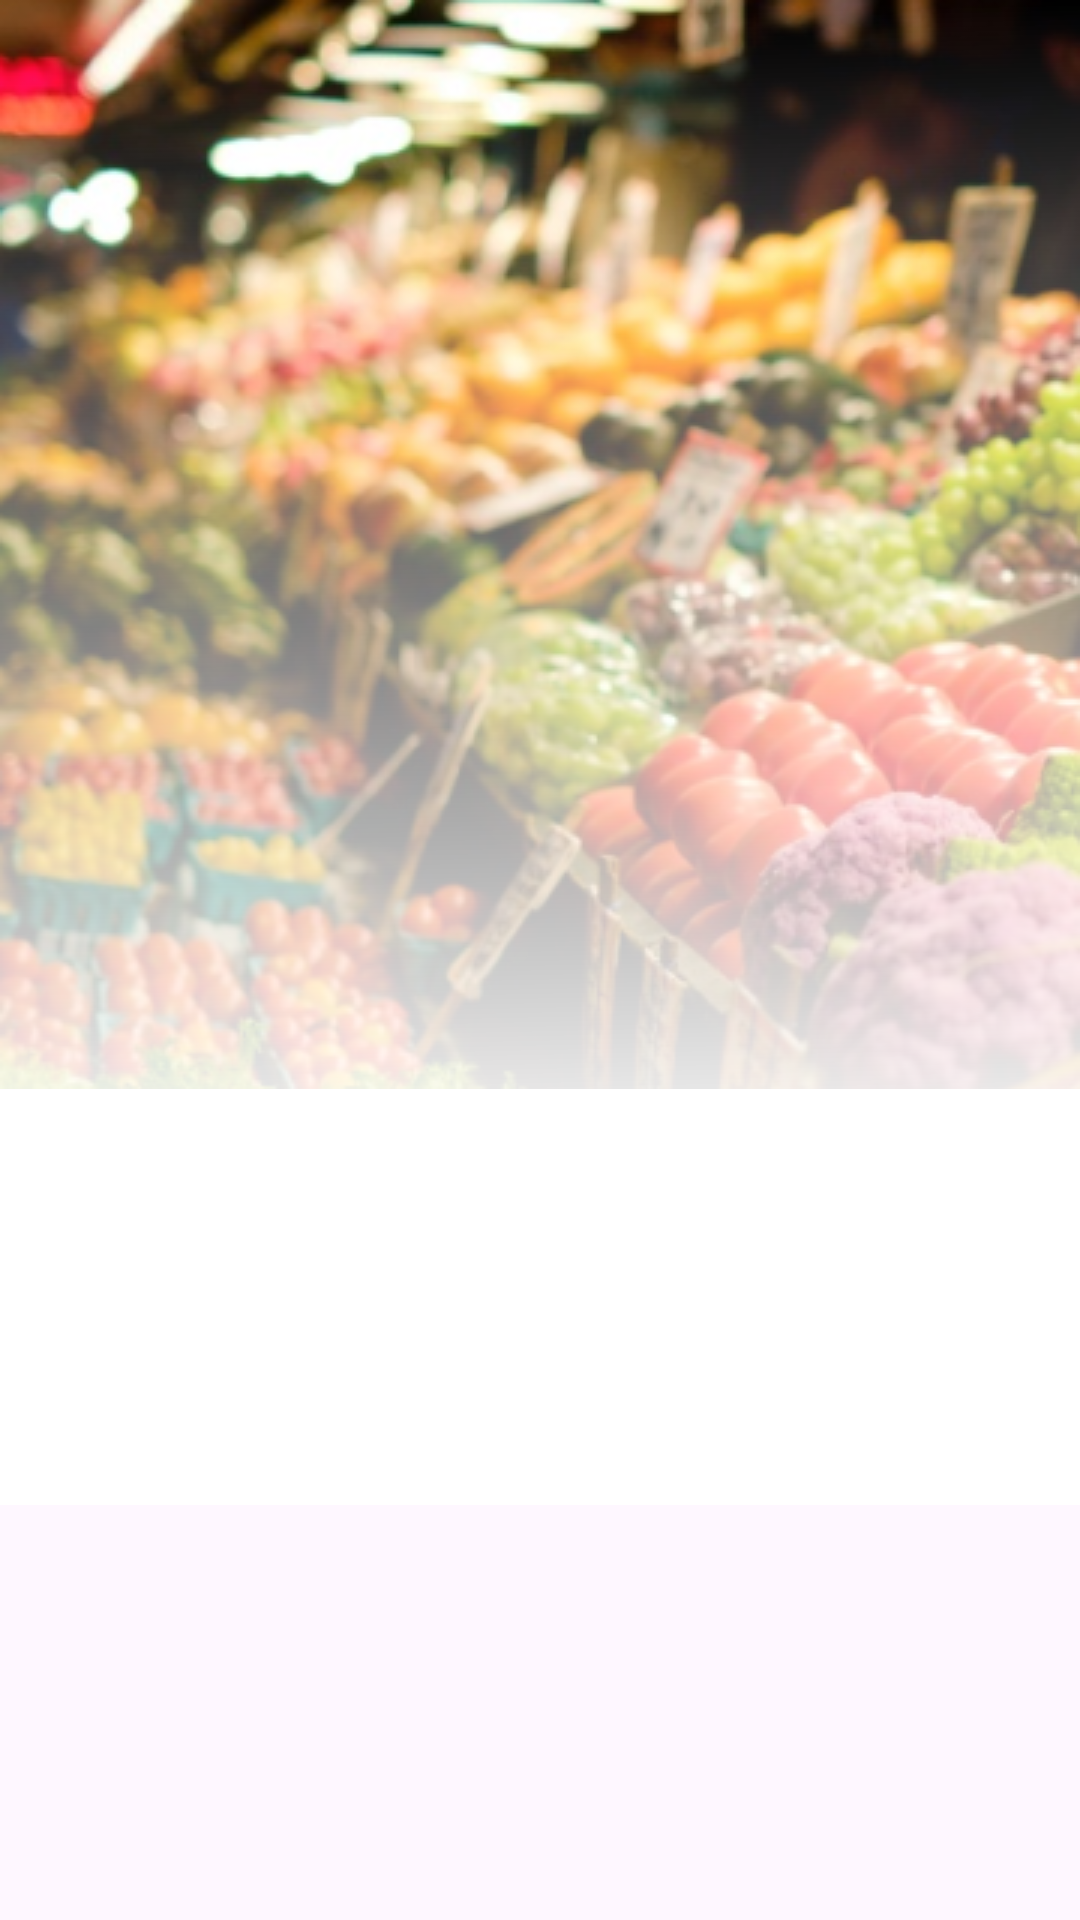

Layout XML and referenced resources for this Android screen:
<!-- AndroidManifest.xml: application theme Theme.Sembago -->
<!-- res/layout/board_screen1.xml -->
<?xml version="1.0" encoding="utf-8"?>
<androidx.constraintlayout.widget.ConstraintLayout xmlns:android="http://schemas.android.com/apk/res/android"
    xmlns:app="http://schemas.android.com/apk/res-auto"
    xmlns:tools="http://schemas.android.com/tools"
    android:layout_width="match_parent"
    android:layout_height="match_parent">


    <ImageView
        android:id="@+id/unsplash_np"
        android:layout_width="match_parent"
        android:layout_height="wrap_content"
        android:src="@drawable/unsplash"

        app:layout_constraintEnd_toEndOf="parent"
        app:layout_constraintStart_toStartOf="parent"
        app:layout_constraintTop_toTopOf="parent"
         />

    <View
        android:id="@+id/rectangle_1"
        android:layout_width="match_parent"
        android:layout_height="wrap_content"
        android:layout_alignParentLeft="true"
        android:layout_alignParentTop="true"
        android:background="@drawable/rectangle_1"
        app:layout_constraintBottom_toBottomOf="@+id/unsplash_np"
        app:layout_constraintTop_toTopOf="@+id/unsplash_np"
        tools:layout_editor_absoluteX="25dp" />


</androidx.constraintlayout.widget.ConstraintLayout>
<!-- resources referenced by this layout -->
<resources>
  <!-- drawable rectangle_1 (drawable) -->
  <vector
      xmlns:android="http://schemas.android.com/apk/res/android"
      xmlns:aapt="http://schemas.android.com/aapt"
      android:width="360dp"
      android:height="363dp"
      android:viewportWidth="360"
      android:viewportHeight="363"
      >
      <group>
          <clip-path
              android:pathData="M0 0H360V363H0V0Z"
              />
          <group
              android:translateX="0.238"
              android:translateY="0.663"
              android:pivotX="180"
              android:pivotY="181.5"
              android:scaleX="1.132"
              android:scaleY="1.132"
              android:rotation="-90.703"
              >
              <path
                  android:pathData="M0 0V363H360V0"
                  >
                  <aapt:attr name="android:fillColor">
                      <gradient
                          android:type="linear"
                          android:startX="70"
                          android:startY="181.5"
                          android:endX="270"
                          android:endY="181.5"
                          >
                          <item
                              android:color="#FFFFFF"
                              android:offset="0"
                              />
                          <item
                              android:color="#00D9D9D9"
                              android:offset="1"
                              />
                      </gradient>
                  </aapt:attr>
              </path>
          </group>
      </group>
  </vector>
  <!-- drawable unsplash: png bitmap (drawable, 275760 bytes) -->
  <style name="Theme.Sembago" parent="Base.Theme.Sembago" />
  <style name="Base.Theme.Sembago" parent="Theme.Material3.Light.NoActionBar">
          
          
          <item name="colorPrimary">@color/colorPrimary</item>
          <item name="colorPrimaryDark">@color/colorPrimaryDark</item>
          <item name="colorAccent">@color/colorAccent</item>
      </style>
  <color name="colorPrimary">#008577</color>
  <color name="colorPrimaryDark">#00574B</color>
  <color name="colorAccent">#D81B60</color>
</resources>
